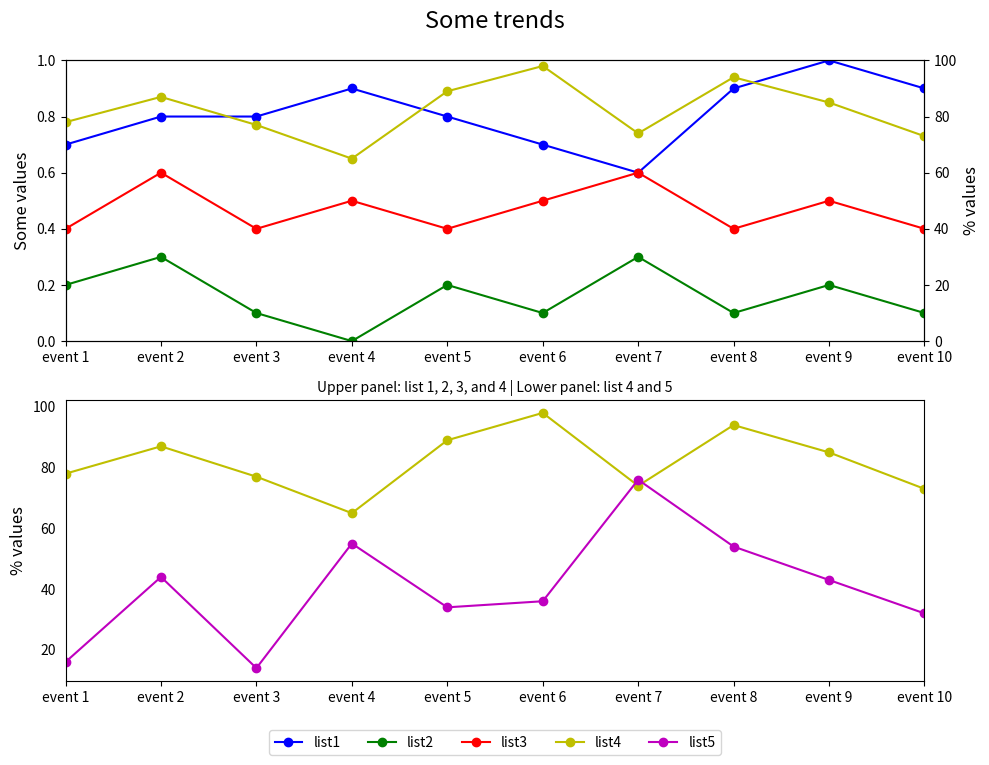

The script that saved this image:

import matplotlib.pyplot as plt

event_index = ['event 1', 'event 2', 'event 3', 'event 4', 'event 5', 
               'event 6', 'event 7', 'event 8', 'event 9', 'event 10']
list1 = [0.7, 0.8, 0.8, 0.9, 0.8, 0.7, 0.6, 0.9, 1.0, 0.9]
list2 = [0.2, 0.3, 0.1, 0.0, 0.2, 0.1, 0.3, 0.1, 0.2, 0.1]
list3 = [0.4, 0.6, 0.4, 0.5, 0.4, 0.5, 0.6, 0.4, 0.5, 0.4]
list4 = [78, 87, 77, 65, 89, 98, 74, 94, 85, 73]
list5 = [16, 44, 14, 55, 34, 36, 76, 54, 43, 32]

fig = plt.figure(figsize=(10, 8))  # Create a new figure with a specified size

# First subplot
ax1 = fig.add_subplot(211)
ax2 = ax1.twinx()
line1 = ax1.plot(list1, 'bo-', label='list1')
line2 = ax1.plot(list2, 'go-', label='list2')
line3 = ax1.plot(list3, 'ro-', label='list3')
line4 = ax2.plot(list4, 'yo-', label='list4')

ax1.set_ylim(0, 1)
ax1.set_xlim(0, len(event_index)-1)
ax1.set_xticks(range(len(event_index)))  # Set x-ticks for events
ax1.set_xticklabels(event_index)  # Label the x-ticks
ax1.set_ylabel('Some values', fontsize=12)
ax2.set_ylabel('% values', fontsize=12)
ax2.set_ylim(0, 100)

# Second subplot
ax3 = fig.add_subplot(212)
ax3.plot(list4, 'yo-', label='list4')
line5 = ax3.plot(list5, 'mo-', label='list5')
ax3.set_xlim(0, len(event_index)-1)
ax3.set_xticks(range(len(event_index)))
ax3.set_xticklabels(event_index)
ax3.set_ylabel('% values', fontsize=12)
ax3.tick_params(axis='y', which='both', left=False)  # Remove y-axis ticks

# Assigning labels for legend
lines = line1 + line2 + line3 + line4 + line5
labels = [l.get_label() for l in lines]
ax3.legend(lines, labels, loc='upper center', bbox_to_anchor=(0.5, -0.15), ncol=5)

# Titles and subtitles
plt.suptitle('Some trends', y=0.95, fontsize=17)
plt.title('Upper panel: list 1, 2, 3, and 4 | Lower panel: list 4 and 5', fontsize=10)
fig.tight_layout(rect=[0, 0, 1, 0.96])  # Adjust layout to accommodate titles

plt.show()
